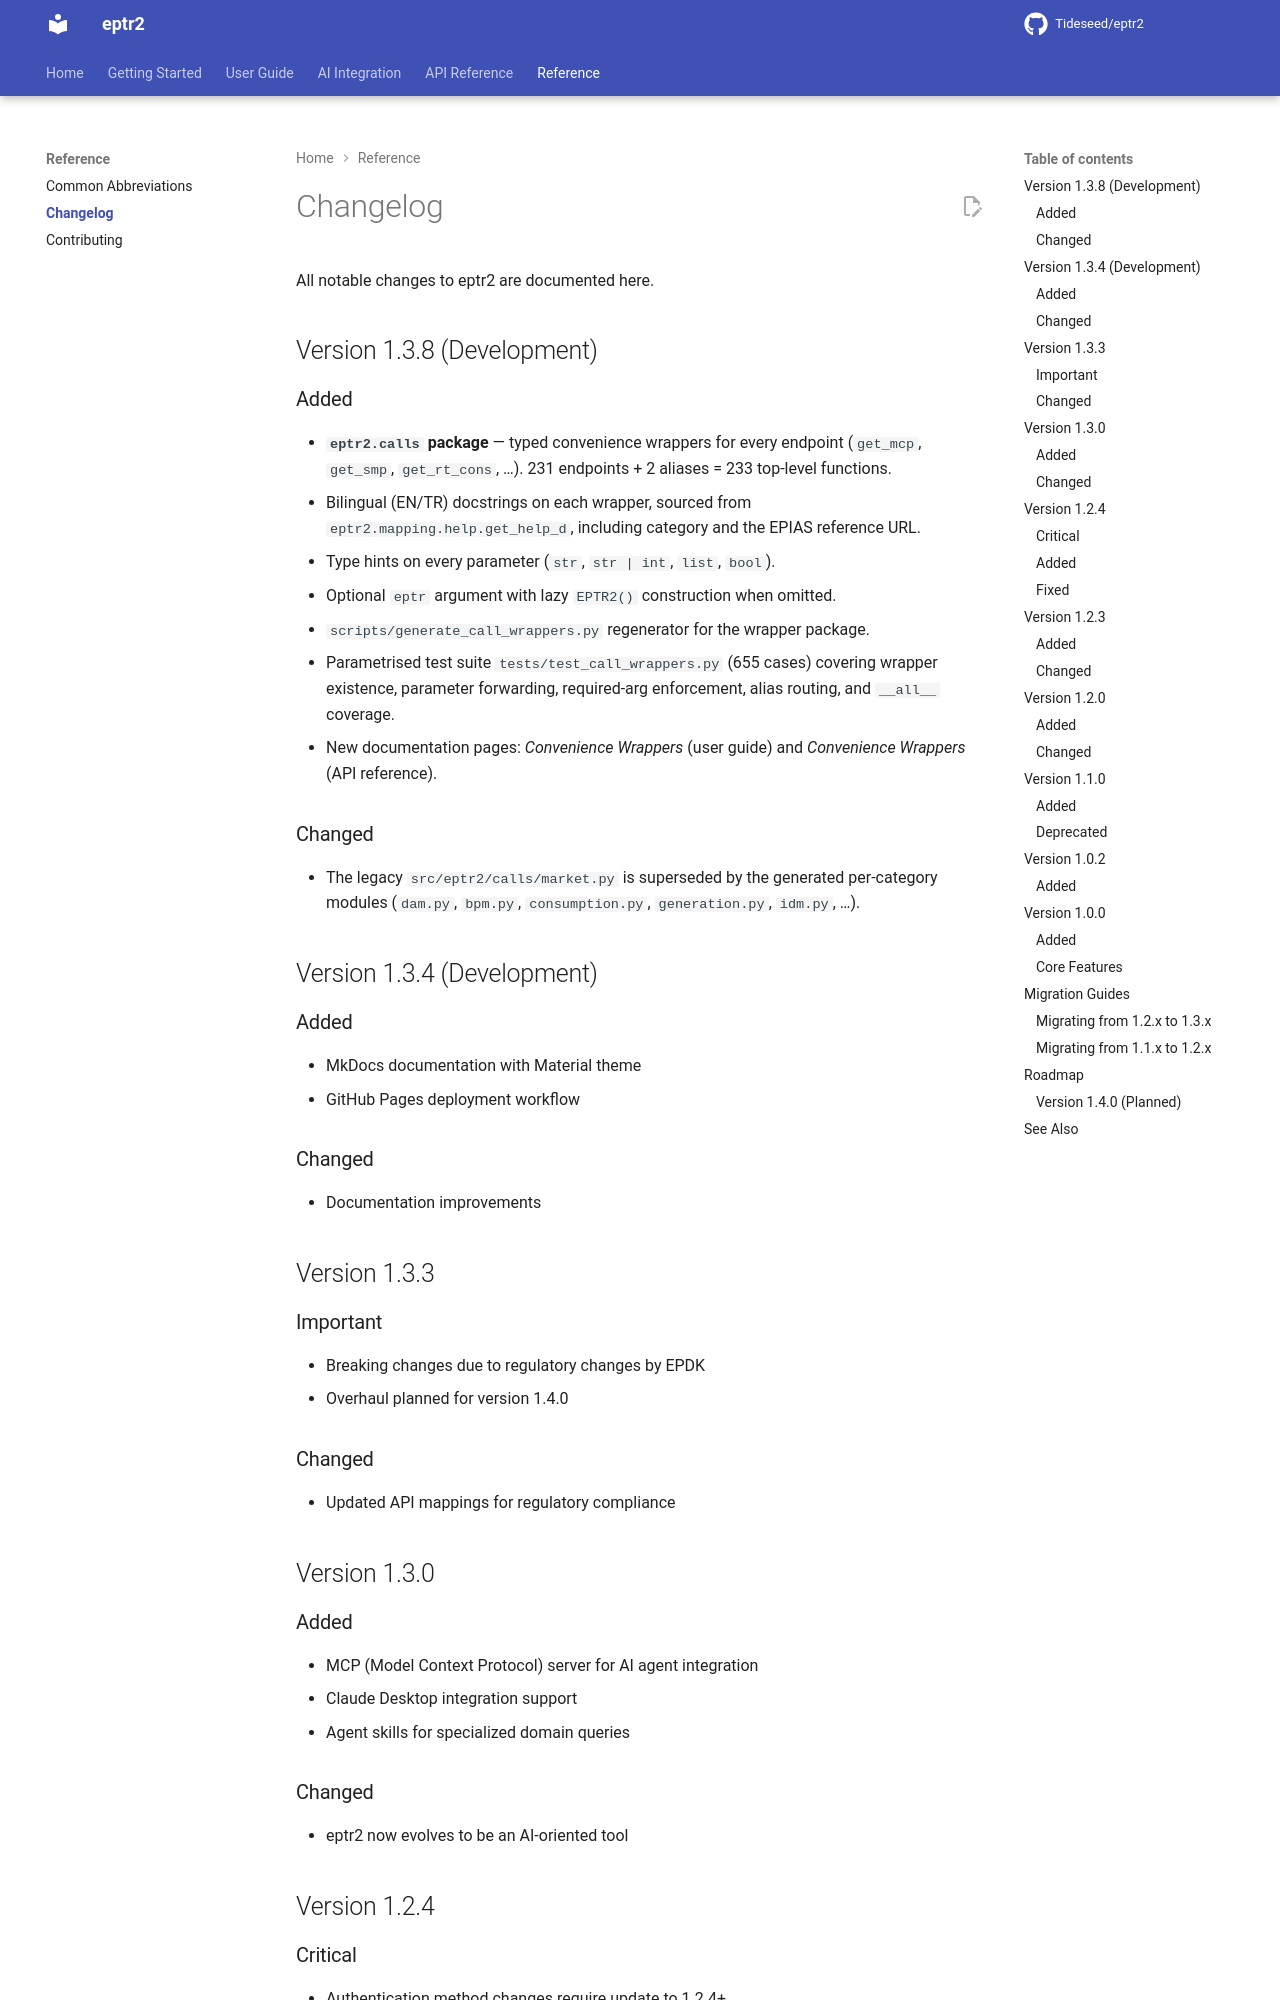

repository: Tideseed/eptr2 · page: 1.3.9/reference/changelog/index.html · generator: mkdocs

# Changelog

All notable changes to eptr2 are documented here.

## Version 1.4.1 (2026-11-17)

KÜPST checked against the EPDK decisions, EPİAŞ's GİP bid/ask label swap and
duplicated imbalance rows, two new calls and a GİP statistics composite.

### Breaking changes
- `idm-qty` (`get_idm_qty`) ([#7](https://github.com/Tideseed/eptr2/issues/7)):
  EPİAŞ returns GİP purchases (Alış) as `clearingQuantityAsk` and sales (Satış)
  as `clearingQuantityBid`. The DataFrame now corrects them:
  `clearingQuantityBid` = bought, `clearingQuantityAsk` = sold. Code that
  swapped the columns itself must drop that swap. `postprocess=False` still
  returns the raw response; `get_dabi_idm_data` (`idm_long` / `idm_short`) was
  already correct.
- `idm_tad` is renamed `idm_mad` in `get_org_estimated_activity`,
  `calculate_org_activity` and `calculate_idm_contract_stats`: it is the
  per-MWh mean absolute deviation of trade prices from WAP (TL/MWh).
  `day_trade_tad = day_trade × idm_mad` keeps its name (the total, TL).
  `calculate_org_activity` warns when it gets only the old `idm_tad`.
- `get_org_estimated_activity` writes its CSV files by default
  (`export_to_csv=True`) and its price file is `prices` (from
  `get_hourly_price_and_cost_data`) instead of `mcp` and `wap`; files from
  1.4.0 are fetched again.
- `get_reference_imbalance_costs` is built on `get_hourly_price_and_cost_data`
  and returns its column names (`mcp`, `smp`, `pos_imb_price`, …) plus
  `ref_imb_cost`.
- KÜPST results change for the categories corrected below.

### Added
- `get_idm_contract_stats(start_date, end_date, eptr=...)`: market-wide GİP
  statistics per hourly contract from the trade log: `idm_wap`, `idm_mad`
  (TL/MWh), `idm_tad` (TL, `idm_mad × idm_volume_mwh`), trade count and
  volume. The log and the statistics are written to CSV and read back before
  fetching (`export_to_csv=True`, `check_existing=True`); logs or files that
  miss days of the period (e.g. a failed request) are neither written nor
  read, and a log passed in as `idm_log_df` is not written.
  `get_org_estimated_activity(include_tad=True)` uses it.
  `calculate_idm_contract_stats` now lives in `eptr2.composite.idm_log`
  (still importable from `org_activity`).
- New calls `meter-count` (Sayaç Adedi: the whole monthly meter count series)
  and `multiple-factor-bulk` (Çarpan Değeri for one distribution company, all
  profile groups and meter reading types, up to three months from `period`;
  `distribution_id` from `mf-distribution`), with wrappers `get_meter_count`
  and `get_multiple_factor_bulk`. 236 call keys. Of the other endpoints in
  EPİAŞ's technical documentation, AUF (`maximum-settlement-price`, last data
  2023-09) and five YEKDEM endpoints have had no data for years, and the rest
  serve the platform's home page and charts, so they are not added.
- `eptr.call(..., drop_duplicates=True)` (default `False`) drops rows that are
  identical in every column, with a warning. EPİAŞ's `mcp-smp-imb` returns
  every hour of 2026-11-01 twice, which doubled that day in the price and cost
  functions; `get_hourly_price_and_cost_data`, `calculate_imbalance_prices`
  and the MCP imbalance price tool use it, and `calculate_imbalance_prices`
  keeps one row per hour of any input (raising `ValueError` for conflicting
  rows of an hour).
- KÜPST categories `other_renewable` (hydro, geothermal, biomass, …: tolerance
  and multiplier of other sources, maintenance multiplier from 30 fault
  entries like wind and solar) and, from 2027-01-01 (Decision 14907,
  Provisional Article 1), `consumption_art17` (tolerance 0.75) and
  `consumption_other` (0.30), n = 0.01, in a new `27_01` regulation row.
  `regulation_period="current"` is now `27_01` (production values unchanged).
  `kupst_applies` tells whether KÜPST applies to a unit.

### Fixed
- KÜPST coefficients of `26_01` (2026-01-01 to 2026-10-31) per EPDK Decision
  14029 ([#8](https://github.com/Tideseed/eptr2/issues/8)):
  transmission-connected unlicensed plants n = 0.02 (was 0.05), plants with
  storage n = 0.10 (fell back to `other`, 0.05), and the 0.08 maintenance
  multiplier applies from 30 monthly fault entries for renewables and 25 for
  other sources (it could never apply before). The `26_02` row cites
  Decisions 14907 and 14911.
- `calculate_imbalance_costs`: consumers pay KÜPST from 2027-01-01 (a consumer
  without a consumption category is `consumption_other`), and a consumption
  category makes the row a consumer.
- `calculate_kupst_cost(source=…)` took the tolerance from the source but the
  multiplier and floor from `other`; `calculate_portfolio_costs` used the
  `other` multiplier for every plant. Both follow the category now.
- `calculate_kupst_cost(..., return_detail=True)`: `kupsm_tol` is the tolerance
  amount in MWh, not the ratio; consumption sources before 2027 return zero
  instead of raising. `calculate_kupsm` works with negative (consumption)
  plans.
- `calculate_unit_kupst_cost_2026(source=…)` raised for sources outside its
  draft-regulation shortcut.
- `normalize_kupst_category`: `dammedHydro`, Hidro, Nehir and BES map to
  `other_renewable`; "Depolama tesisi" is standalone storage (`battery`), not
  a plant with storage.
- Request bodies accept numpy / pandas values: an id taken from a DataFrame
  (`int64`) raised "not JSON serializable", and arrays and Series are sent as
  lists.
- `calculate_portfolio_costs` reads its cached export without logging in.
- Composites reuse other composites and share one client:
  `calculate_portfolio_costs` and the generation organization wrappers no
  longer log in for each plant, period or step.
- Checked against EPİAŞ's electricity technical documentation v1.16.4:
  `dam-block-bid` / `dam-block-offer` help says blocks span at least 3 hours
  (was 4); `ren-total-cost` has a new `lumUretimYektob` column, which passes
  through.

### Documentation
- `calculate_imbalance_costs` documents the choice of `forecast` (KUDÜP
  approximates settlement, with plant-level YAL/YAT unavailable and taken as 0;
  KGÜP v1 is a what-if with the day-ahead plan unchanged), the storage cases
  of Article 3(3), and the decision rules it does not model (net UEVM − UEÇM
  deviation, generation-only for unlicensed plants, per-participant
  aggregation, the Art. 5 exclusion). Docstring examples show the real
  outputs (with the 750 TL/MWh floor).
- The `idm-qty` trap is documented in AGENTS.md, the help text and the
  market-operations, convenience-wrappers and API-discovery skills.

### Deprecated
- The cost list helpers (`calculate_imbalance_cost_list`,
  `calculate_diff_costs_list`, `calculate_kupst_cost_list`, the `*_pre_2026`
  and `temp_*` helpers, `calculate_imbalance_price_and_costs_2026`) will be
  removed in 1.5.0; their warnings name the replacements.

### Development
- CI runs on `main` and pull requests only, with locked `uv` installs and a
  cache; a rate limiter test no longer sleeps 30 s (offline suite about 5 s).

## Version 1.4.0 (2026-10-30)

Endpoint mappings were reviewed against EPİAŞ's technical documentation
(electricity, natural gas, reporting) and every call key was exercised against
the live API.
